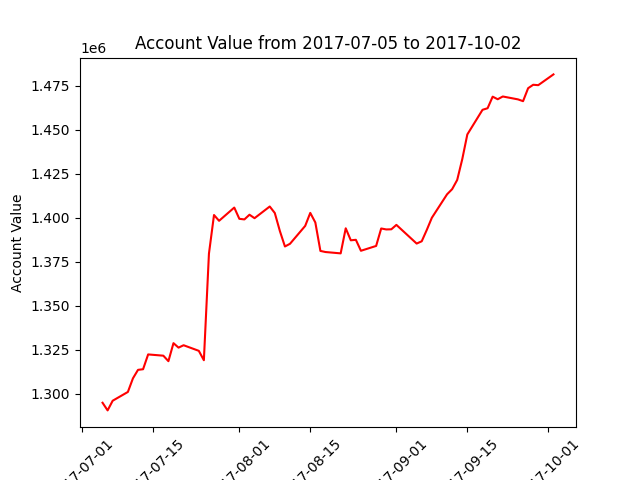

Data behind this chart, as committed beside it:
datadate, account_value
20170705, 1294789
20170706, 1290446
20170707, 1295945
20170710, 1300931
20170711, 1308666
20170712, 1313496
20170713, 1313848
20170714, 1322262
20170717, 1321547
20170718, 1318426
20170719, 1328667
20170720, 1326131
20170721, 1327486
20170724, 1324307
20170725, 1318965
20170726, 1379521
20170727, 1401506
20170728, 1398217
20170731, 1405747
20170801, 1399352
20170802, 1399004
20170803, 1401681
20170804, 1399705
20170807, 1406346
20170808, 1402649
20170809, 1392411
20170810, 1383623
20170811, 1385152
20170814, 1395331
20170815, 1402716
20170816, 1397266
20170817, 1381102
20170818, 1380473
20170821, 1379703
20170822, 1393953
20170823, 1387134
20170824, 1387413
20170825, 1381184
20170828, 1383929
20170829, 1393853
20170830, 1393309
20170831, 1393389
20170901, 1395898
20170905, 1385280
20170906, 1386582
20170907, 1393047
20170908, 1399950
20170911, 1413284
20170912, 1416195
20170913, 1421438
20170914, 1433252
20170915, 1447306
20170918, 1461319
20170919, 1462197
20170920, 1468781
20170921, 1467312
20170922, 1468886
20170925, 1467239
20170926, 1466216
20170927, 1473593
... 3 more rows
